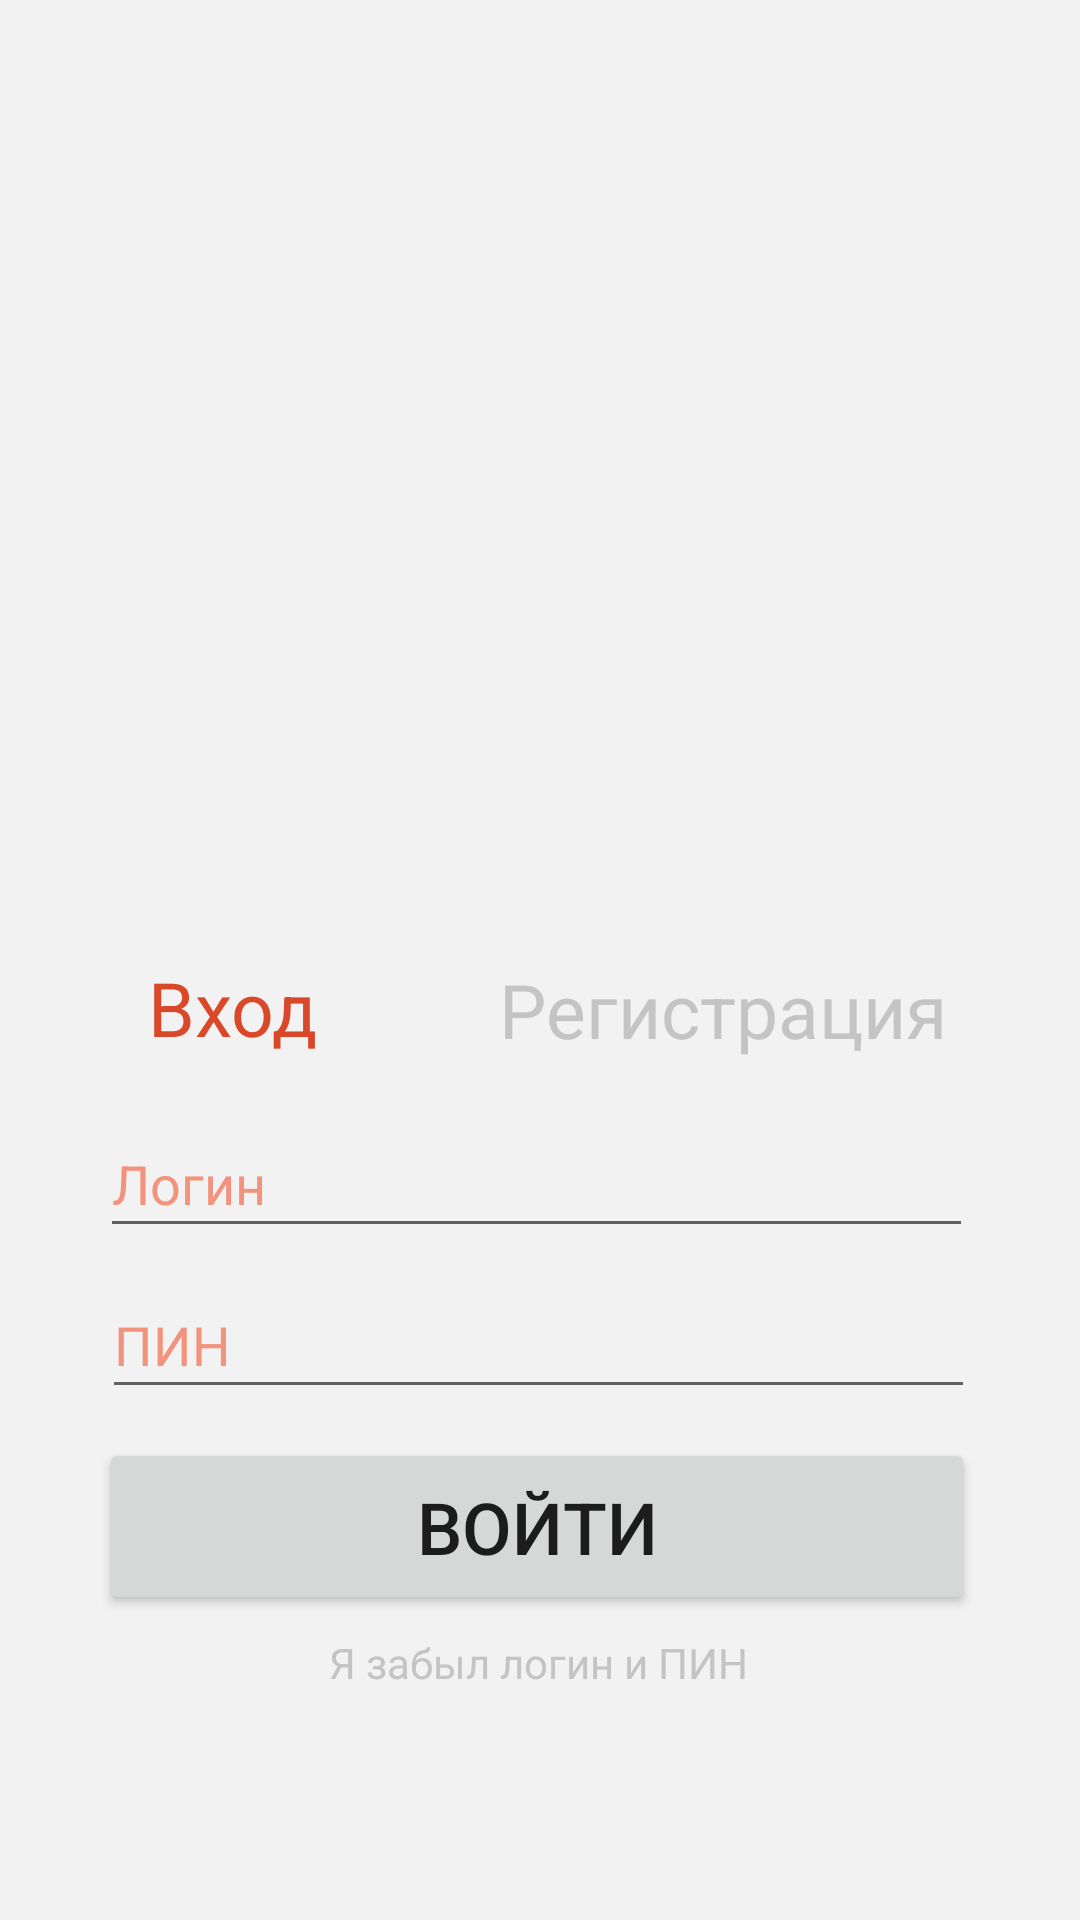

Here is an Android app screen rendered from its layout file. Give the layout XML and the strings, colors and styles it references.
<!-- AndroidManifest.xml: application theme Theme.MOSCOW_BIKE -->
<!-- res/layout/activity_main.xml -->
<?xml version="1.0" encoding="utf-8"?>
<androidx.constraintlayout.widget.ConstraintLayout xmlns:android="http://schemas.android.com/apk/res/android"
    xmlns:app="http://schemas.android.com/apk/res-auto"
    xmlns:tools="http://schemas.android.com/tools"
    android:layout_width="match_parent"
    android:layout_height="match_parent"
    android:background="#F2F2F2"
    tools:context=".MainActivity">

    <Button
        android:id="@+id/button2"
        android:layout_width="292dp"
        android:layout_height="59dp"
        android:text="ВОЙТИ"
        android:onClick="enter"
        android:textSize="24sp"
        app:layout_constraintBottom_toBottomOf="parent"
        app:layout_constraintEnd_toEndOf="parent"
        app:layout_constraintHorizontal_bias="0.487"
        app:layout_constraintStart_toStartOf="parent"
        app:layout_constraintTop_toTopOf="parent"
        app:layout_constraintVertical_bias="0.825" />

    <TextView
        android:id="@+id/textView2"
        android:layout_width="wrap_content"
        android:layout_height="wrap_content"
        android:layout_marginTop="8dp"
        android:text="Регистрация"
        android:textColor="#C4C4C4"
        android:textSize="25sp"
        app:layout_constraintBottom_toBottomOf="parent"
        app:layout_constraintEnd_toEndOf="parent"
        app:layout_constraintHorizontal_bias="0.789"
        app:layout_constraintStart_toStartOf="parent"
        app:layout_constraintTop_toTopOf="parent"
        app:layout_constraintVertical_bias="0.521" />

    <ImageView
        android:id="@+id/imageView"
        android:layout_width="319dp"
        android:layout_height="366dp"
        app:layout_constraintBottom_toBottomOf="parent"
        app:layout_constraintEnd_toEndOf="parent"
        app:layout_constraintStart_toStartOf="parent"
        app:layout_constraintTop_toTopOf="parent"
        app:layout_constraintVertical_bias="0.0"
        app:srcCompat="@drawable/motorcycle_png5344" />

    <TextView
        android:id="@+id/textView"
        android:layout_width="wrap_content"
        android:layout_height="wrap_content"
        android:text="Вход"
        android:textColor="#D94929"
        android:textSize="25sp"
        app:layout_constraintBottom_toBottomOf="parent"
        app:layout_constraintEnd_toEndOf="parent"
        app:layout_constraintHorizontal_bias="0.163"
        app:layout_constraintStart_toStartOf="parent"
        app:layout_constraintTop_toTopOf="parent"
        app:layout_constraintVertical_bias="0.526" />

    <EditText
        android:id="@+id/editTextTextPersonName"
        android:layout_width="291dp"
        android:layout_height="46dp"
        android:ems="10"
        android:hint="Логин"
        android:inputType="textPersonName"
        android:textColor="#F2937E"
        android:textColorHint="#F2937E"
        app:layout_constraintBottom_toBottomOf="parent"
        app:layout_constraintEnd_toEndOf="parent"
        app:layout_constraintHorizontal_bias="0.483"
        app:layout_constraintStart_toStartOf="parent"
        app:layout_constraintTop_toTopOf="@+id/imageView"
        app:layout_constraintVertical_bias="0.623" />

    <EditText
        android:id="@+id/editTextNumberPassword2"
        android:layout_width="291dp"
        android:layout_height="46dp"
        android:ems="10"
        android:hint="ПИН"
        android:inputType="numberPassword"
        android:textColorHint="#F2937E"
        app:layout_constraintBottom_toBottomOf="parent"
        app:layout_constraintEnd_toEndOf="parent"
        app:layout_constraintHorizontal_bias="0.491"
        app:layout_constraintStart_toStartOf="parent"
        app:layout_constraintTop_toTopOf="@+id/imageView"
        app:layout_constraintVertical_bias="0.713" />

    <TextView
        android:id="@+id/textView6"
        android:layout_width="wrap_content"
        android:layout_height="wrap_content"
        android:text="Я забыл логин и ПИН"
        android:textColor="#C4C4C4"
        app:layout_constraintBottom_toBottomOf="parent"
        app:layout_constraintEnd_toEndOf="parent"
        app:layout_constraintHorizontal_bias="0.498"
        app:layout_constraintStart_toStartOf="parent"
        app:layout_constraintTop_toTopOf="parent"
        app:layout_constraintVertical_bias="0.877" />

</androidx.constraintlayout.widget.ConstraintLayout>
<!-- resources referenced by this layout -->
<resources>
  <style name="Theme.MOSCOW_BIKE" parent="Theme.MaterialComponents.DayNight.DarkActionBar">
          
          <item name="colorPrimary">#D94929</item>
          <item name="colorPrimaryVariant">#D94929</item>
          <item name="colorOnPrimary">#F2F2F2</item>
          
          <item name="colorSecondary">@color/teal_200</item>
          <item name="colorSecondaryVariant">@color/teal_700</item>
          <item name="colorOnSecondary">@color/black</item>
          
          <item name="android:statusBarColor" tools:targetApi="l">?attr/colorPrimaryVariant</item>
          
      </style>
  <!-- not gathered from this repository: default colours our renderer supplied (Android Studio template values) -->
  <color name="teal_200">#FF03DAC5</color>
  <color name="teal_700">#FF018786</color>
  <color name="black">#FF000000</color>
</resources>
